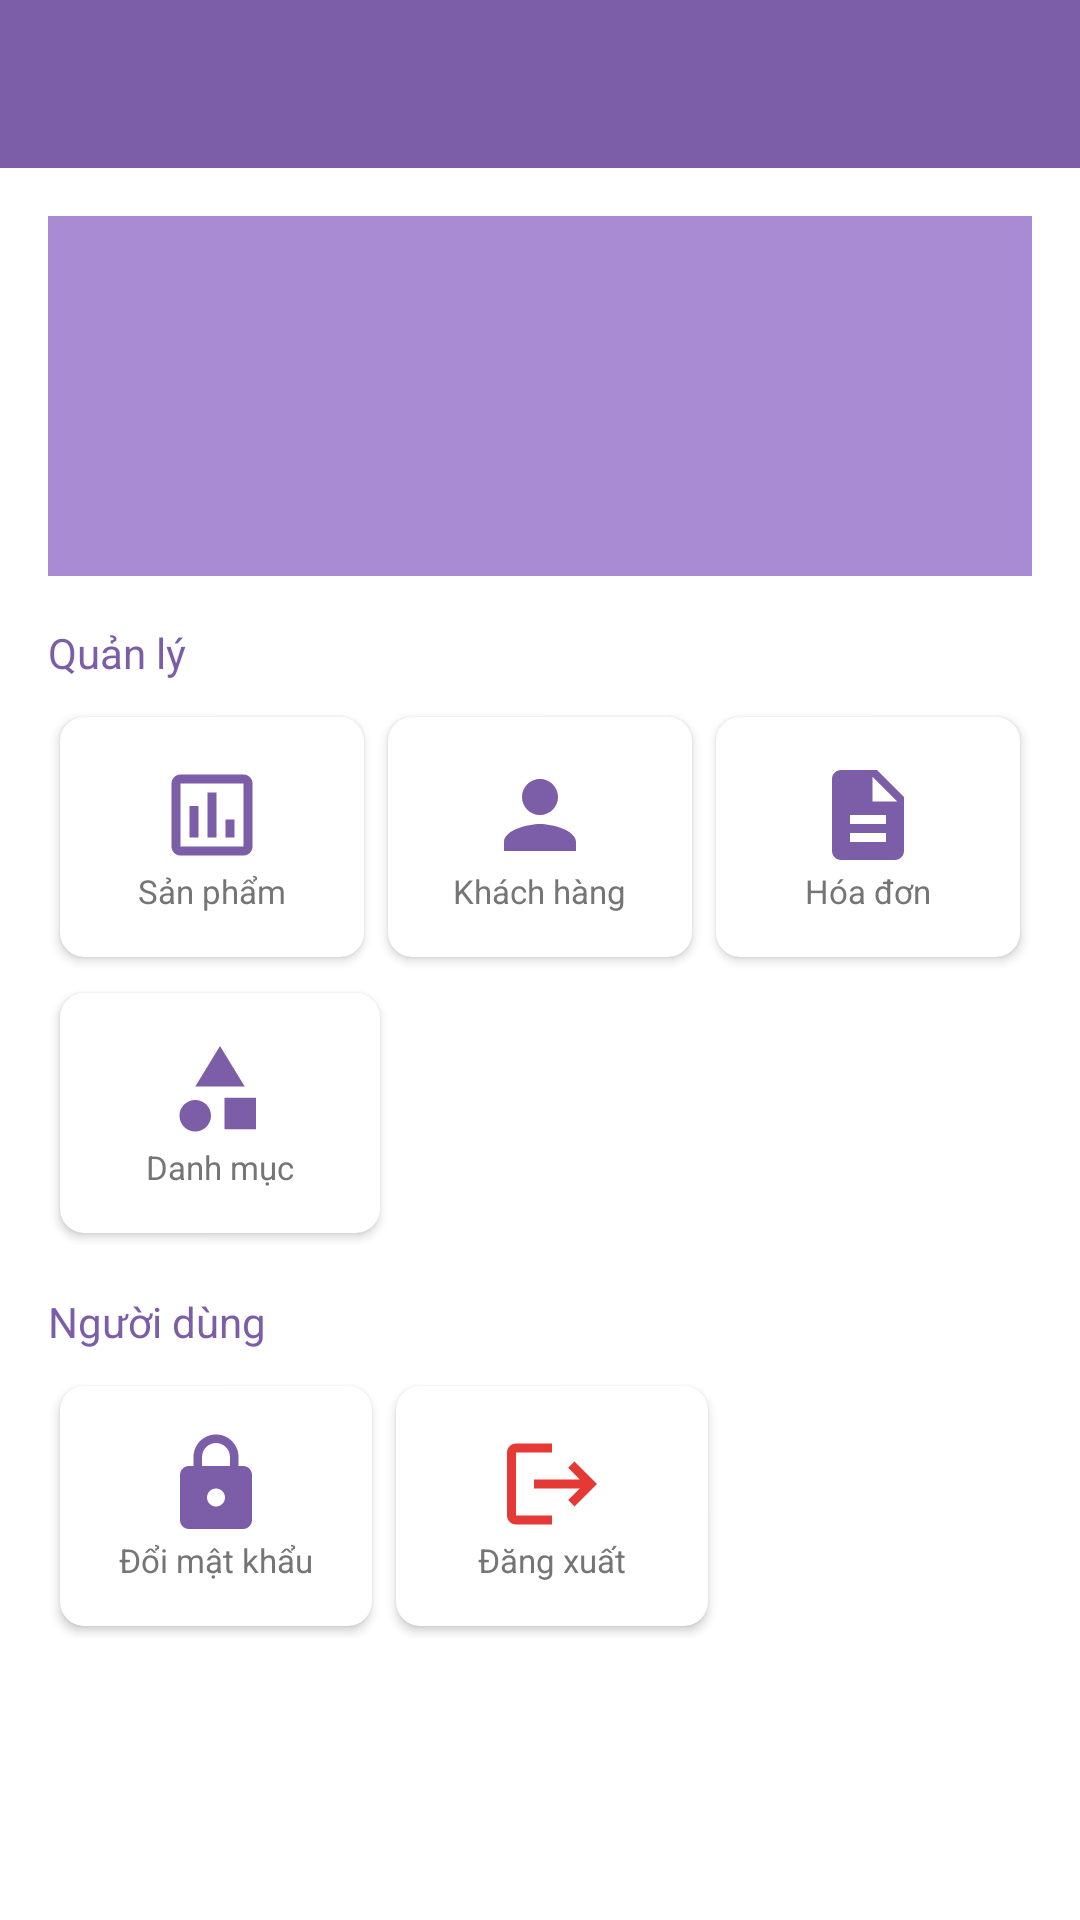

Android layout source for this screen:
<!-- AndroidManifest.xml: application theme Theme.JPMart -->
<!-- res/layout/activity_home_staff.xml -->
<?xml version="1.0" encoding="utf-8"?>
<LinearLayout xmlns:android="http://schemas.android.com/apk/res/android"
    xmlns:app="http://schemas.android.com/apk/res-auto"
    android:layout_width="match_parent"
    android:layout_height="match_parent"
    android:orientation="vertical"
    android:background="@color/white">

    <androidx.appcompat.widget.Toolbar
        android:id="@+id/toolbar"
        android:layout_width="match_parent"
        android:layout_height="?attr/actionBarSize"
        android:background="@color/purple_primary"
        android:theme="@style/ThemeOverlay.AppCompat.Dark"/>

    <ScrollView android:layout_width="match_parent" android:layout_height="match_parent">
        <LinearLayout android:layout_width="match_parent" android:layout_height="wrap_content"
            android:orientation="vertical" android:padding="16dp">

            <ImageView android:layout_width="match_parent" android:layout_height="120dp"
                android:scaleType="centerCrop" android:background="@color/purple_light"
                android:layout_marginBottom="16dp"/>

            <TextView android:layout_width="wrap_content" android:layout_height="wrap_content"
                android:text="Quản lý" android:textColor="@color/purple_primary"
                android:textSize="14sp" android:layout_marginBottom="8dp"/>

            <LinearLayout android:layout_width="match_parent" android:layout_height="wrap_content"
                android:orientation="horizontal" android:layout_marginBottom="4dp">

                <androidx.cardview.widget.CardView android:id="@+id/card_products"
                    android:layout_width="0dp" android:layout_height="80dp"
                    android:layout_weight="1" android:layout_margin="4dp"
                    app:cardCornerRadius="8dp" app:cardElevation="2dp">
                    <LinearLayout android:layout_width="match_parent" android:layout_height="match_parent"
                        android:gravity="center" android:orientation="vertical">
                        <ImageView android:layout_width="36dp" android:layout_height="36dp" android:src="@drawable/ic_product"/>
                        <TextView android:layout_width="wrap_content" android:layout_height="wrap_content"
                            android:text="Sản phẩm" android:textSize="11sp" android:textColor="@color/text_secondary"/>
                    </LinearLayout>
                </androidx.cardview.widget.CardView>

                <androidx.cardview.widget.CardView android:id="@+id/card_customers"
                    android:layout_width="0dp" android:layout_height="80dp"
                    android:layout_weight="1" android:layout_margin="4dp"
                    app:cardCornerRadius="8dp" app:cardElevation="2dp">
                    <LinearLayout android:layout_width="match_parent" android:layout_height="match_parent"
                        android:gravity="center" android:orientation="vertical">
                        <ImageView android:layout_width="36dp" android:layout_height="36dp" android:src="@drawable/ic_customer"/>
                        <TextView android:layout_width="wrap_content" android:layout_height="wrap_content"
                            android:text="Khách hàng" android:textSize="11sp" android:textColor="@color/text_secondary"/>
                    </LinearLayout>
                </androidx.cardview.widget.CardView>

                <androidx.cardview.widget.CardView android:id="@+id/card_invoices"
                    android:layout_width="0dp" android:layout_height="80dp"
                    android:layout_weight="1" android:layout_margin="4dp"
                    app:cardCornerRadius="8dp" app:cardElevation="2dp">
                    <LinearLayout android:layout_width="match_parent" android:layout_height="match_parent"
                        android:gravity="center" android:orientation="vertical">
                        <ImageView android:layout_width="36dp" android:layout_height="36dp" android:src="@drawable/ic_invoice"/>
                        <TextView android:layout_width="wrap_content" android:layout_height="wrap_content"
                            android:text="Hóa đơn" android:textSize="11sp" android:textColor="@color/text_secondary"/>
                    </LinearLayout>
                </androidx.cardview.widget.CardView>

            </LinearLayout>

            <LinearLayout android:layout_width="match_parent" android:layout_height="wrap_content"
                android:orientation="horizontal" android:layout_marginBottom="16dp">

                <androidx.cardview.widget.CardView android:id="@+id/card_categories"
                    android:layout_width="0dp" android:layout_height="80dp"
                    android:layout_weight="1" android:layout_margin="4dp"
                    app:cardCornerRadius="8dp" app:cardElevation="2dp">
                    <LinearLayout android:layout_width="match_parent" android:layout_height="match_parent"
                        android:gravity="center" android:orientation="vertical">
                        <ImageView android:layout_width="36dp" android:layout_height="36dp" android:src="@drawable/ic_category"/>
                        <TextView android:layout_width="wrap_content" android:layout_height="wrap_content"
                            android:text="Danh mục" android:textSize="11sp" android:textColor="@color/text_secondary"/>
                    </LinearLayout>
                </androidx.cardview.widget.CardView>

                <View android:layout_width="0dp" android:layout_height="1dp" android:layout_weight="2"/>
            </LinearLayout>

            <TextView android:layout_width="wrap_content" android:layout_height="wrap_content"
                android:text="Người dùng" android:textColor="@color/purple_primary"
                android:textSize="14sp" android:layout_marginBottom="8dp"/>

            <LinearLayout android:layout_width="match_parent" android:layout_height="wrap_content"
                android:orientation="horizontal">

                <androidx.cardview.widget.CardView android:id="@+id/card_change_password"
                    android:layout_width="0dp" android:layout_height="80dp"
                    android:layout_weight="1" android:layout_margin="4dp"
                    app:cardCornerRadius="8dp" app:cardElevation="2dp">
                    <LinearLayout android:layout_width="match_parent" android:layout_height="match_parent"
                        android:gravity="center" android:orientation="vertical">
                        <ImageView android:layout_width="36dp" android:layout_height="36dp" android:src="@drawable/ic_lock"/>
                        <TextView android:layout_width="wrap_content" android:layout_height="wrap_content"
                            android:text="Đổi mật khẩu" android:textSize="11sp" android:textColor="@color/text_secondary"/>
                    </LinearLayout>
                </androidx.cardview.widget.CardView>

                <androidx.cardview.widget.CardView android:id="@+id/card_logout"
                    android:layout_width="0dp" android:layout_height="80dp"
                    android:layout_weight="1" android:layout_margin="4dp"
                    app:cardCornerRadius="8dp" app:cardElevation="2dp">
                    <LinearLayout android:layout_width="match_parent" android:layout_height="match_parent"
                        android:gravity="center" android:orientation="vertical">
                        <ImageView android:layout_width="36dp" android:layout_height="36dp" android:src="@drawable/ic_logout"/>
                        <TextView android:layout_width="wrap_content" android:layout_height="wrap_content"
                            android:text="Đăng xuất" android:textSize="11sp" android:textColor="@color/text_secondary"/>
                    </LinearLayout>
                </androidx.cardview.widget.CardView>

                <View android:layout_width="0dp" android:layout_height="1dp" android:layout_weight="1"/>

            </LinearLayout>

        </LinearLayout>
    </ScrollView>

</LinearLayout>
<!-- resources referenced by this layout -->
<resources>
  <color name="purple_light">#A98BD4</color>
  <color name="purple_primary">#7B5EA7</color>
  <color name="text_secondary">#757575</color>
  <color name="white">#FFFFFF</color>
  <!-- drawable ic_category (drawable) -->
  <?xml version="1.0" encoding="utf-8"?>
  <vector xmlns:android="http://schemas.android.com/apk/res/android"
      android:width="24dp" android:height="24dp"
      android:viewportWidth="24" android:viewportHeight="24">
      <path android:fillColor="#7B5EA7"
          android:pathData="M12,2l-5.5,9h11L12,2zM6.5,21c1.93,0 3.5,-1.57 3.5,-3.5S8.43,14 6.5,14 3,15.57 3,17.5 4.57,21 6.5,21zM17,13.5h-4v7h7v-7h-3z"/>
  </vector>
  <!-- drawable ic_customer (drawable) -->
  <?xml version="1.0" encoding="utf-8"?>
  <vector xmlns:android="http://schemas.android.com/apk/res/android"
      android:width="24dp" android:height="24dp"
      android:viewportWidth="24" android:viewportHeight="24">
      <path android:fillColor="#7B5EA7"
          android:pathData="M12,12c2.21,0 4,-1.79 4,-4s-1.79,-4 -4,-4 -4,1.79 -4,4 1.79,4 4,4zM12,14c-2.67,0 -8,1.34 -8,4v2h16v-2c0,-2.66 -5.33,-4 -8,-4z"/>
  </vector>
  <!-- drawable ic_invoice (drawable) -->
  <?xml version="1.0" encoding="utf-8"?>
  <vector xmlns:android="http://schemas.android.com/apk/res/android"
      android:width="24dp" android:height="24dp"
      android:viewportWidth="24" android:viewportHeight="24">
      <path android:fillColor="#7B5EA7"
          android:pathData="M14,2H6C4.9,2 4,2.9 4,4v16c0,1.1 0.9,2 2,2h12c1.1,0 2,-0.9 2,-2V8L14,2zM16,18H8v-2h8v2zM16,14H8v-2h8v2zM13,9V3.5L18.5,9H13z"/>
  </vector>
  <!-- drawable ic_lock (drawable) -->
  <?xml version="1.0" encoding="utf-8"?>
  <vector xmlns:android="http://schemas.android.com/apk/res/android"
      android:width="24dp" android:height="24dp"
      android:viewportWidth="24" android:viewportHeight="24">
      <path android:fillColor="#7B5EA7"
          android:pathData="M18,8h-1V6c0,-2.76 -2.24,-5 -5,-5S7,3.24 7,6v2H6c-1.1,0 -2,0.9 -2,2v10c0,1.1 0.9,2 2,2h12c1.1,0 2,-0.9 2,-2V10c0,-1.1 -0.9,-2 -2,-2zM12,17c-1.1,0 -2,-0.9 -2,-2s0.9,-2 2,-2 2,0.9 2,2 -0.9,2 -2,2zM15.1,8H8.9V6c0,-1.71 1.39,-3.1 3.1,-3.1 1.71,0 3.1,1.39 3.1,3.1v2z"/>
  </vector>
  <!-- drawable ic_logout (drawable) -->
  <?xml version="1.0" encoding="utf-8"?>
  <vector xmlns:android="http://schemas.android.com/apk/res/android"
      android:width="24dp" android:height="24dp"
      android:viewportWidth="24" android:viewportHeight="24">
      <path android:fillColor="#E53935"
          android:pathData="M17,7l-1.41,1.41L18.17,11H8v2h10.17l-2.58,2.58L17,17l5,-5zM4,5h8V3H4c-1.1,0 -2,0.9 -2,2v14c0,1.1 0.9,2 2,2h8v-2H4V5z"/>
  </vector>
  <!-- drawable ic_product (drawable) -->
  <?xml version="1.0" encoding="utf-8"?>
  <vector xmlns:android="http://schemas.android.com/apk/res/android"
      android:width="24dp" android:height="24dp"
      android:viewportWidth="24" android:viewportHeight="24">
      <path android:fillColor="#7B5EA7"
          android:pathData="M19,3H5C3.9,3 3,3.9 3,5v14c0,1.1 0.9,2 2,2h14c1.1,0 2,-0.9 2,-2V5C21,3.9 20.1,3 19,3zM19,19H5V5h14v14zM7,10h2v7H7zM11,7h2v10h-2zM15,13h2v4h-2z"/>
  </vector>
  <style name="Theme.JPMart" parent="Theme.MaterialComponents.Light.NoActionBar">
          <item name="colorPrimary">@color/purple_primary</item>
          <item name="colorPrimaryDark">@color/purple_dark</item>
          <item name="colorAccent">@color/purple_light</item>
          <item name="android:windowBackground">@color/white</item>
      </style>
  <color name="purple_dark">#5C3D8F</color>
</resources>
